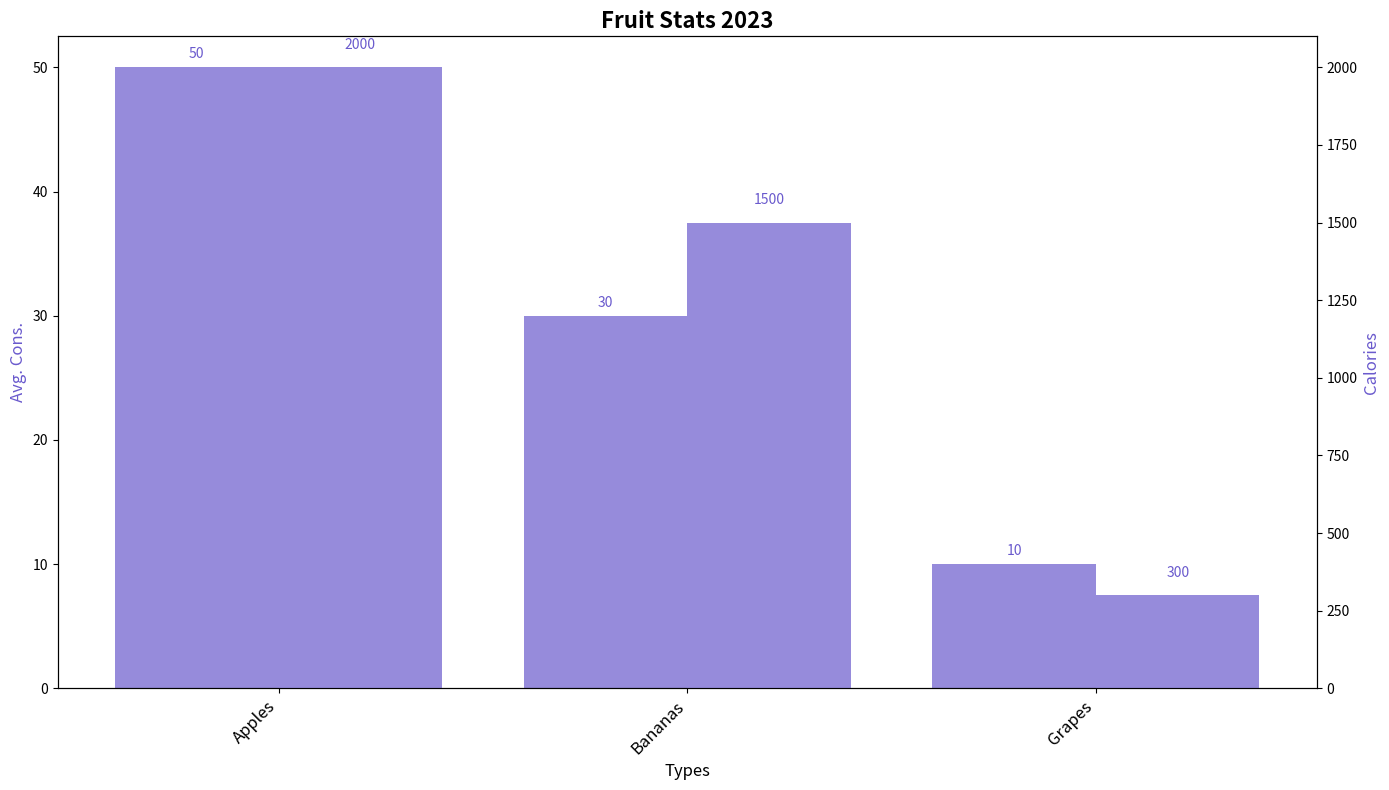

This chart was generated by the following Python code:
import matplotlib.pyplot as plt
import numpy as np

# Data
fruits = ['Apples', 'Bananas', 'Grapes']
consumption_data = [50, 30, 10]
calories_data = [2000, 1500, 300]

# Combine and sort data
sorted_data = sorted(zip(fruits, consumption_data, calories_data), key=lambda x: x[1], reverse=True)
fruits_sorted, consumption_sorted, calories_sorted = zip(*sorted_data)

fig, ax1 = plt.subplots(figsize=(14, 8))

x_pos = np.arange(len(fruits_sorted))
bar_width = 0.4

bars1 = ax1.bar(x_pos, consumption_sorted, width=bar_width, color='#6A5ACD', alpha=0.7)

ax2 = ax1.twinx()
bars2 = ax2.bar(x_pos + bar_width, calories_sorted, width=bar_width, color='#6A5ACD', alpha=0.7)

for bar in bars1:
    yval = bar.get_height()
    ax1.text(bar.get_x() + bar.get_width()/2, yval + 0.5, int(yval), ha='center', va='bottom', fontsize=10, color='#6A5ACD')

for bar in bars2:
    yval = bar.get_height()
    ax2.text(bar.get_x() + bar.get_width()/2, yval + 50, int(yval), ha='center', va='bottom', fontsize=10, color='#6A5ACD')

plt.title('Fruit Stats 2023', fontsize=16, fontweight='bold')
ax1.set_xlabel('Types', fontsize=12)
ax1.set_ylabel('Avg. Cons.', fontsize=12, color='#6A5ACD')
ax2.set_ylabel('Calories', fontsize=12, color='#6A5ACD')

ax1.set_xticks(x_pos + bar_width / 2)
ax1.set_xticklabels(fruits_sorted, fontsize=12, rotation=45, ha='right')

plt.tight_layout()
plt.show()
